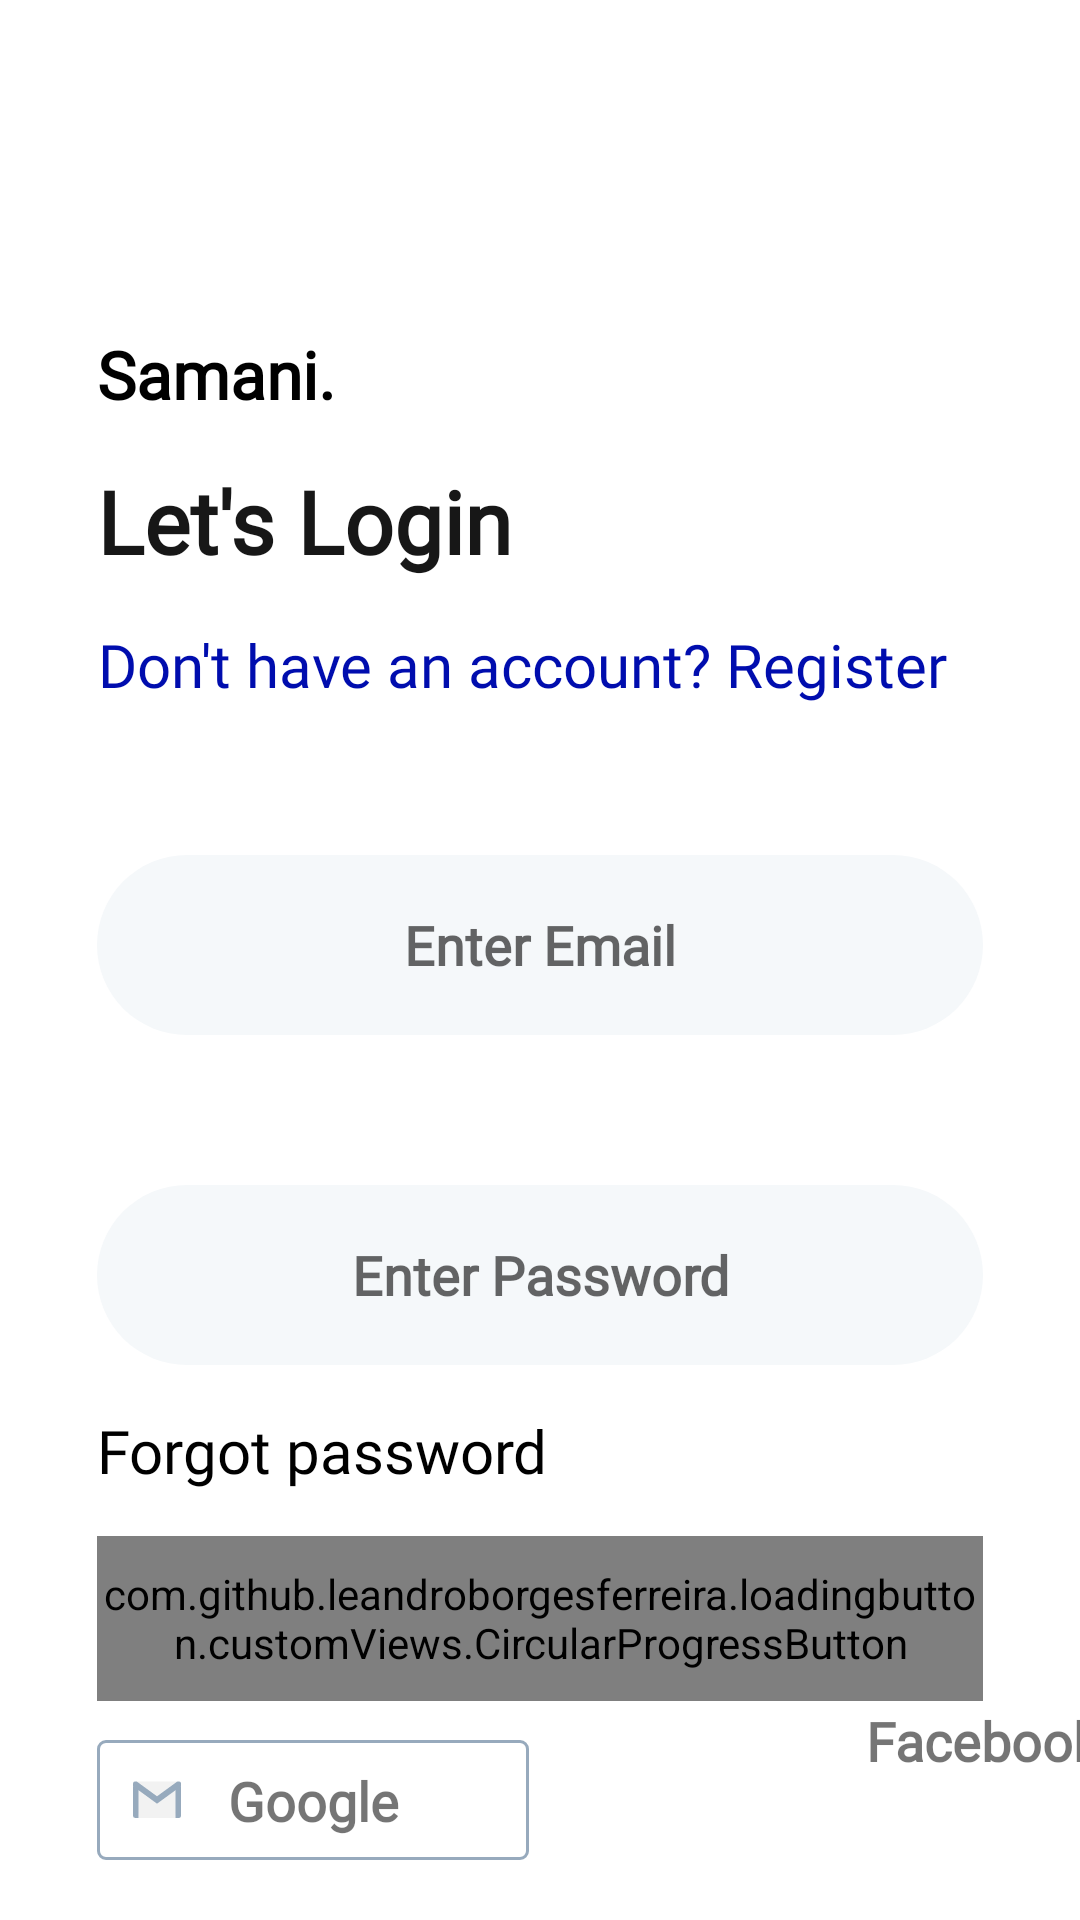

This screen was rendered from an Android layout file. Write that file and the resources it references.
<!-- AndroidManifest.xml: application theme Theme.Samani -->
<!-- res/layout/fagment_login.xml -->
<?xml version="1.0" encoding="utf-8"?>
<androidx.constraintlayout.widget.ConstraintLayout xmlns:android="http://schemas.android.com/apk/res/android"
    xmlns:app="http://schemas.android.com/apk/res-auto"
    android:layout_width="match_parent"
    android:layout_height="match_parent">

    <TextView
        android:id="@+id/tvAppName"
        android:layout_width="wrap_content"
        android:layout_height="wrap_content"
        style="@style/h3"
        android:layout_marginTop="110dp"
        android:drawablePadding="6dp"
        android:fontFamily="@font/myriad_font"
        android:textStyle="bold"
        android:text="@string/tv_app_name"
        app:layout_constraintTop_toTopOf="parent"
        app:layout_constraintStart_toStartOf="@id/guidelineLoginLeft"
        app:drawableStartCompat="@drawable/ic_klaine_shape" />


    <TextView
        android:id="@+id/tvLetsLogin"
        android:layout_width="wrap_content"
        android:layout_height="wrap_content"
        style="@style/h4"
        android:layout_marginTop="15dp"
        android:fontFamily="@font/myriad_font"
        android:text="@string/let_us_login"
        android:textStyle="bold"
        android:textSize="29sp"
        android:textAlignment="center"
        android:gravity="center"
        app:layout_constraintTop_toBottomOf="@id/tvAppName"
        app:layout_constraintStart_toStartOf="@id/guidelineLoginLeft"/>

    <TextView
        android:id="@+id/tvDontHaveAccount"
        android:layout_width="wrap_content"
        android:layout_height="wrap_content"
        style="@style/h2"
        android:fontFamily="@font/myriad_font"
        android:textSize="20sp"
        android:textColor="@color/g_blue"
        app:layout_constraintStart_toStartOf="@id/guidelineLoginLeft"
        app:layout_constraintTop_toBottomOf="@id/tvLetsLogin"
        android:textAlignment="center"
        android:gravity="center"
        android:text="@string/DontHveAnAccount"
        android:layout_marginTop="15dp" />
    
    <EditText
        android:id="@+id/edEmailLogin"
        android:layout_width="0dp"
        android:layout_height="@dimen/editTextHeight"
        app:layout_constraintStart_toStartOf="@id/guidelineLoginLeft"
        app:layout_constraintEnd_toEndOf="@id/guidelineLoginRight"
        app:layout_constraintTop_toBottomOf="@id/tvDontHaveAccount"
        style="@style/editText"
        android:hint="@string/enter_email_login"
        android:inputType="textEmailAddress"
        android:layout_marginTop="50dp"
        />

    <EditText
        android:id="@+id/edPasswordLogin"
        android:layout_width="0dp"
        android:layout_height="@dimen/editTextHeight"
        app:layout_constraintStart_toStartOf="@id/guidelineLoginLeft"
        app:layout_constraintEnd_toEndOf="@id/guidelineLoginRight"
        app:layout_constraintTop_toBottomOf="@id/edEmailLogin"
        style="@style/editText"
        android:hint="@string/enter_password_login"
        android:inputType="textPassword"
        android:layout_marginTop="50dp"
        />

    <TextView
        android:id="@+id/tvForgotPasswordLogin"
        android:layout_width="wrap_content"
        android:layout_height="wrap_content"
        style="@style/h2"
        app:layout_constraintStart_toStartOf="@id/guidelineLoginLeft"
        app:layout_constraintTop_toBottomOf="@id/edPasswordLogin"
        android:textAlignment="center"
        android:fontFamily="@font/myriad_font"
        android:textSize="20sp"
        android:gravity="center"
        android:text="@string/forgot_password_login"
        android:textColor="@color/black"
        android:layout_marginTop="15dp" />

    <ImageView
        android:id="@+id/facebookLogin"
        android:layout_width="wrap_content"
        android:layout_height="wrap_content"
        android:layout_marginTop="13dp"
        app:layout_constraintEnd_toStartOf="@id/guidelineLoginRight"
        app:layout_constraintTop_toBottomOf="@id/buttonLoginLogin"
        android:src="@drawable/facebook_login" />
    
    <TextView
        android:layout_width="wrap_content"
        android:layout_height="wrap_content"
        android:text="@string/login_with_facebook"
        android:textSize="18sp"
        android:fontFamily="@font/myriad_font"
        android:textStyle="bold"
        app:layout_constraintStart_toStartOf="@id/facebookLogin"
        app:layout_constraintEnd_toEndOf="@id/facebookLogin"
        app:layout_constraintTop_toTopOf="@id/facebookLogin"
        app:layout_constraintBottom_toBottomOf="@id/facebookLogin"/>

    <ImageView
        android:id="@+id/googleLogin"
        android:layout_width="wrap_content"
        android:layout_height="wrap_content"
        android:layout_marginTop="13dp"
        app:layout_constraintStart_toStartOf="@id/guidelineLoginLeft"
        app:layout_constraintTop_toBottomOf="@id/buttonLoginLogin"
        android:src="@drawable/google_login_xml" />

    <TextView
        android:layout_width="wrap_content"
        android:layout_height="wrap_content"
        android:text="@string/login_with_google"
        android:textSize="18sp"
        android:fontFamily="@font/myriad_font"
        android:textStyle="bold"
        app:layout_constraintStart_toStartOf="@id/googleLogin"
        app:layout_constraintEnd_toEndOf="@id/googleLogin"
        app:layout_constraintTop_toTopOf="@id/googleLogin"
        app:layout_constraintBottom_toBottomOf="@id/googleLogin"/>

    <com.github.leandroborgesferreira.loadingbutton.customViews.CircularProgressButton
        android:id="@+id/buttonLoginLogin"
        style="@style/blueButtonStyle"
        android:layout_width="0dp"
        android:layout_height="@dimen/smallButtonHeight"
        android:text="@string/login_button"
        android:fontFamily="@font/myriad_font"
        android:textSize="20sp"
        app:layout_constraintEnd_toEndOf="@id/guidelineLoginRight"
        app:layout_constraintStart_toStartOf="@id/guidelineLoginLeft"
        app:layout_constraintTop_toBottomOf="@id/tvForgotPasswordLogin"
        android:layout_marginTop="15dp"
        app:spinning_bar_color="@color/white"
         />







    <androidx.constraintlayout.widget.Guideline
        android:id="@+id/guidelineLoginLeft"
        android:layout_width="wrap_content"
        android:layout_height="wrap_content"
        android:orientation="vertical"
       app:layout_constraintGuide_percent="0.09" />

    <androidx.constraintlayout.widget.Guideline
        android:id="@+id/guidelineLoginRight"
        android:layout_width="wrap_content"
        android:layout_height="wrap_content"
        android:orientation="vertical"
        app:layout_constraintGuide_percent="0.91" />

</androidx.constraintlayout.widget.ConstraintLayout>
<!-- resources referenced by this layout -->
<resources>
  <color name="black">#FF000000</color>
  <color name="g_blue">#000DAE</color>
  <color name="white">#FFFFFFFF</color>
  <dimen name="editTextHeight">60dp</dimen>
  <dimen name="smallButtonHeight">55dp</dimen>
  <string name="DontHveAnAccount">Don\'t have an account? Register</string>
  <string name="enter_email_login">Enter Email</string>
  <string name="enter_password_login">Enter Password</string>
  <string name="forgot_password_login">Forgot password</string>
  <string name="let_us_login">Let\'s Login</string>
  <string name="login_button">Login</string>
  <string name="login_with_facebook">Facebook</string>
  <string name="login_with_google">Google</string>
  <string name="tv_app_name">Samani.</string>
  <style name="blueButtonStyle">
          <item name="android:background">@drawable/white2_background</item>
          <item name="android:fontFamily">@font/poppins_regular</item>
          <item name="android:textColor">@color/g_blue</item>
          <item name="android:textSize">@dimen/h2TextSize</item>
          <item name="android:textAllCaps">false</item>
      </style>
  <style name="editText">
          <item name="android:background">@drawable/white_background</item>
          <item name="android:gravity">center</item>
          <item name="singleLine">true</item>
          <item name="android:textStyle">bold</item>
          <item name="android:fontFamily">@font/poppins_light</item>
      </style>
  <style name="h2">
          <item name="android:fontFamily">@font/poppins_regular</item>
          <item name="android:textColor">@color/g_grey700</item>
          <item name="android:textSize">@dimen/h2TextSize</item>
      </style>
  <style name="h3">
          <item name="android:fontFamily">@font/poppins_regular</item>
          <item name="android:textColor">@color/black</item>
          <item name="android:textSize">@dimen/h3TextSize</item>
      </style>
  <style name="h4">
          <item name="android:fontFamily">@font/poppins_regular</item>
          <item name="android:textColor">@color/g_black</item>
          <item name="android:textSize">@dimen/h4TextSize</item>
      </style>
  <style name="Theme.Samani" parent="Theme.MaterialComponents.Light.NoActionBar">
          
          <item name="colorPrimary">@color/teal_700</item>
          <item name="colorPrimaryVariant">@color/teal_200</item>
          <item name="colorOnPrimary">@color/white</item>
          
          <item name="colorSecondary">@color/teal_200</item>
          <item name="colorSecondaryVariant">@color/teal_700</item>
          <item name="colorOnSecondary">@color/black</item>
          
          <item name="android:statusBarColor">#63B1AA</item>
          
      </style>
  <!-- drawable white2_background (drawable) -->
  <shape android:shape="rectangle" xmlns:android="http://schemas.android.com/apk/res/android">
      <solid android:color="@color/g_card_background"/>
      <corners android:radius="30dp" />
  
  </shape>
  <dimen name="h2TextSize">17sp</dimen>
  <!-- drawable white_background (drawable) -->
  <?xml version="1.0" encoding="utf-8"?>
  <shape android:shape="rectangle" xmlns:android="http://schemas.android.com/apk/res/android">
      <solid android:color="#F5F8FA" />
      <corners android:radius="60dp"/>
  
  </shape>
  <color name="g_grey700">#666666</color>
  <dimen name="h3TextSize">22sp</dimen>
  <color name="g_black">#171717</color>
  <dimen name="h4TextSize">35sp</dimen>
  <color name="teal_700">#FF018786</color>
  <color name="teal_200">#FF03DAC5</color>
  <color name="g_card_background">#FAFDFF</color>
</resources>
